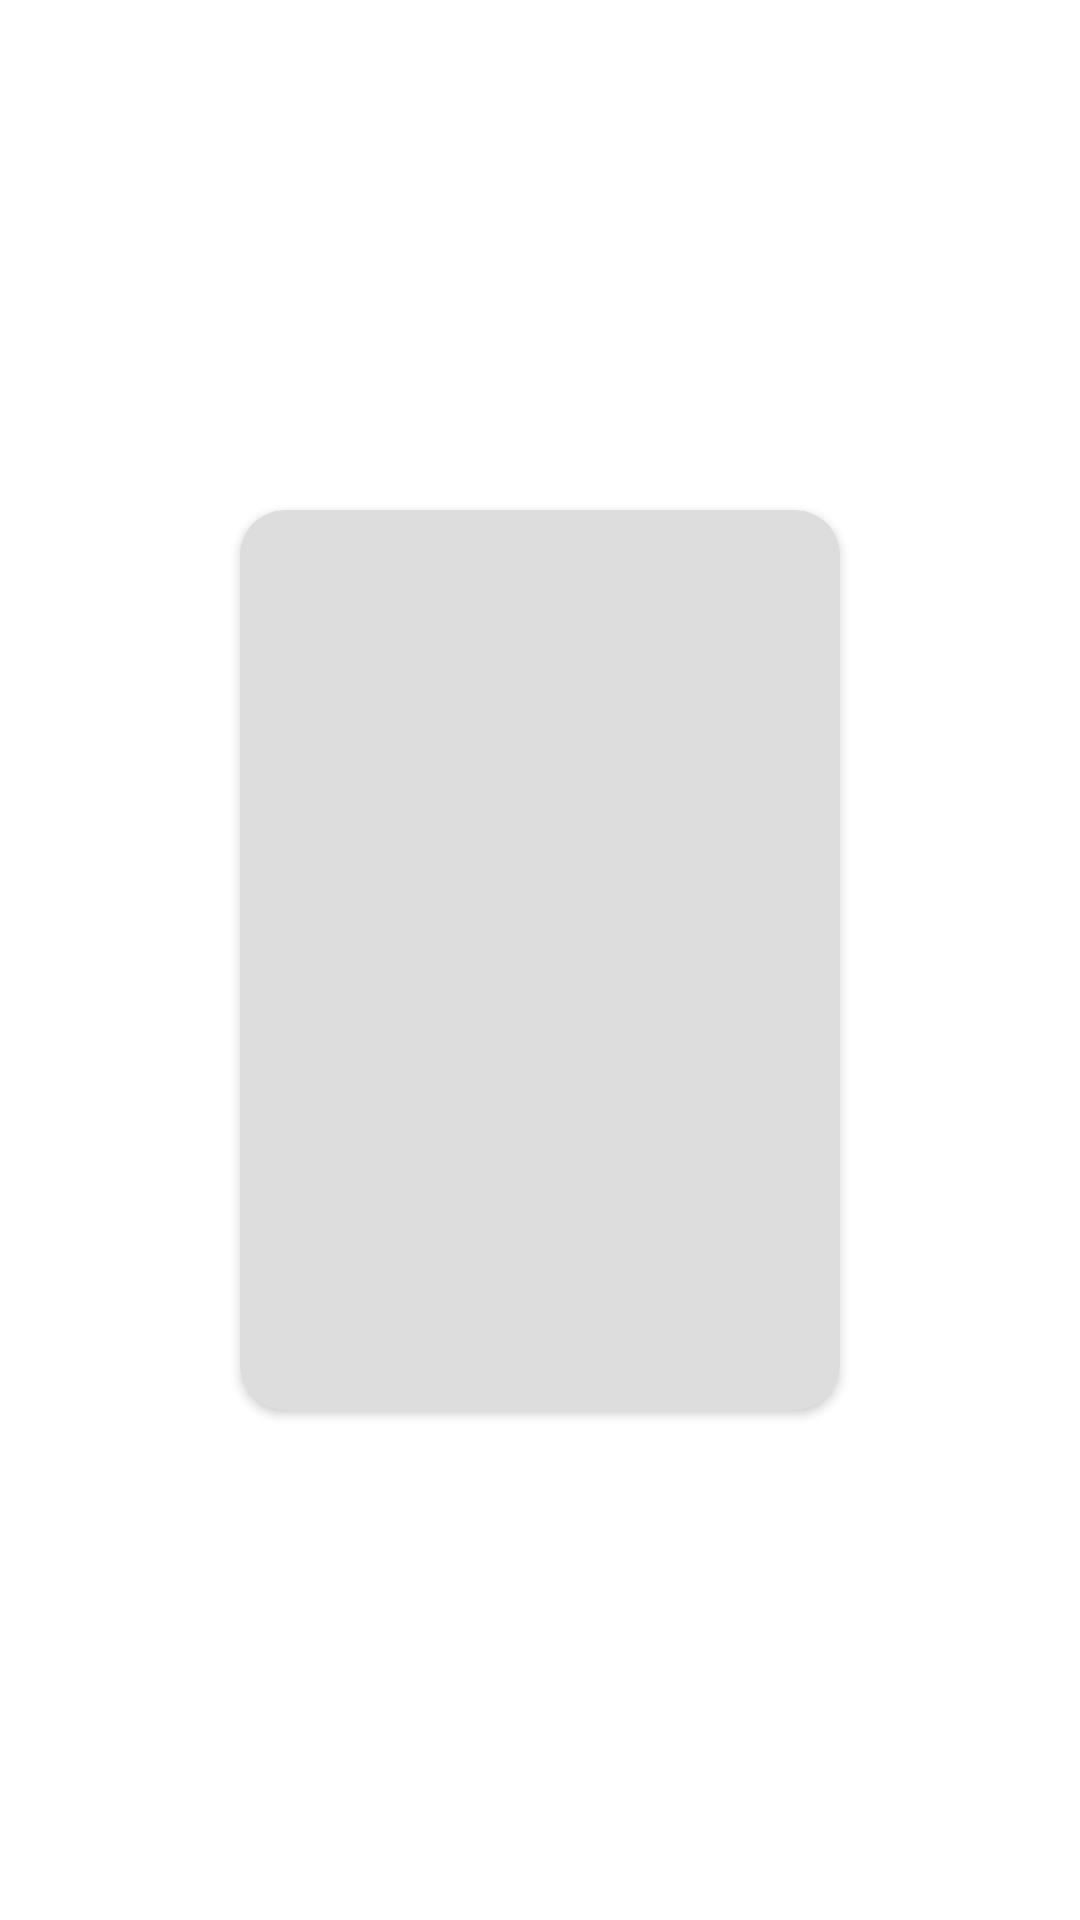

The Android layout XML behind this screen, and the referenced resources:
<!-- AndroidManifest.xml: application theme AppTheme -->
<!-- res/layout/game_details_layout.xml -->
<?xml version="1.0" encoding="utf-8"?>
<layout  xmlns:android="http://schemas.android.com/apk/res/android"
    xmlns:app="http://schemas.android.com/apk/res-auto"
    xmlns:tools="http://schemas.android.com/tools">
    <data>
        <variable
            name="viewModel"
            type="com.example.gotoplay.mainactivitypkg.GameDetailsViewModel" />
    </data>

<androidx.constraintlayout.widget.ConstraintLayout
    android:layout_width="match_parent"
    android:layout_height="match_parent">

    <androidx.cardview.widget.CardView
        android:layout_width="wrap_content"
        android:layout_height="wrap_content"
        app:cardBackgroundColor="#DDDDDD"
        android:transitionName="@string/game_transition"
        app:cardCornerRadius="15dp"
        app:layout_constraintBottom_toBottomOf="parent"
        app:layout_constraintEnd_toEndOf="parent"
        app:layout_constraintStart_toStartOf="parent"
        app:layout_constraintTop_toTopOf="parent">

        <TextView
            android:id="@+id/game_text"
            android:layout_width="match_parent"
            android:layout_height="match_parent"
            android:width="200dp"
            android:height="300dp"
            android:gravity="center"
            app:bindBackground="@{viewModel.game}"
            android:textColor="#7A7A7A"
            android:textSize="35dp" />
    </androidx.cardview.widget.CardView>

</androidx.constraintlayout.widget.ConstraintLayout>
</layout>
<!-- resources referenced by this layout -->
<resources>
  <string name="game_transition">game_transition</string>
  <style name="AppTheme" parent="Theme.MaterialComponents.Light.NoActionBar">
          
          <item name="colorPrimary">#FFFFFF</item>
          <item name="colorPrimaryDark">#000000</item>
          <item name="colorAccent">#80FF0000</item>
  
          <item name="android:windowContentTransitions">true</item>
          <item name="android:windowActivityTransitions">true</item>
          <item name="bottomNavigationStyle">@style/BottomNavigationView</item>
          <item name="floatingActionButtonStyle">@style/fab_style</item>
      </style>
  <style name="BottomNavigationView" parent="Widget.MaterialComponents.BottomAppBar.Colored">
          <item name="materialThemeOverlay">@style/ThemeOverlay.App.BottomNavigationView</item>
      </style>
  <style name="fab_style" parent="Widget.Design.FloatingActionButton">
  
  
      </style>
  <style name="ThemeOverlay.App.BottomNavigationView" parent="">
          <item name="colorPrimary">#FFFFFF</item>
      </style>
</resources>
